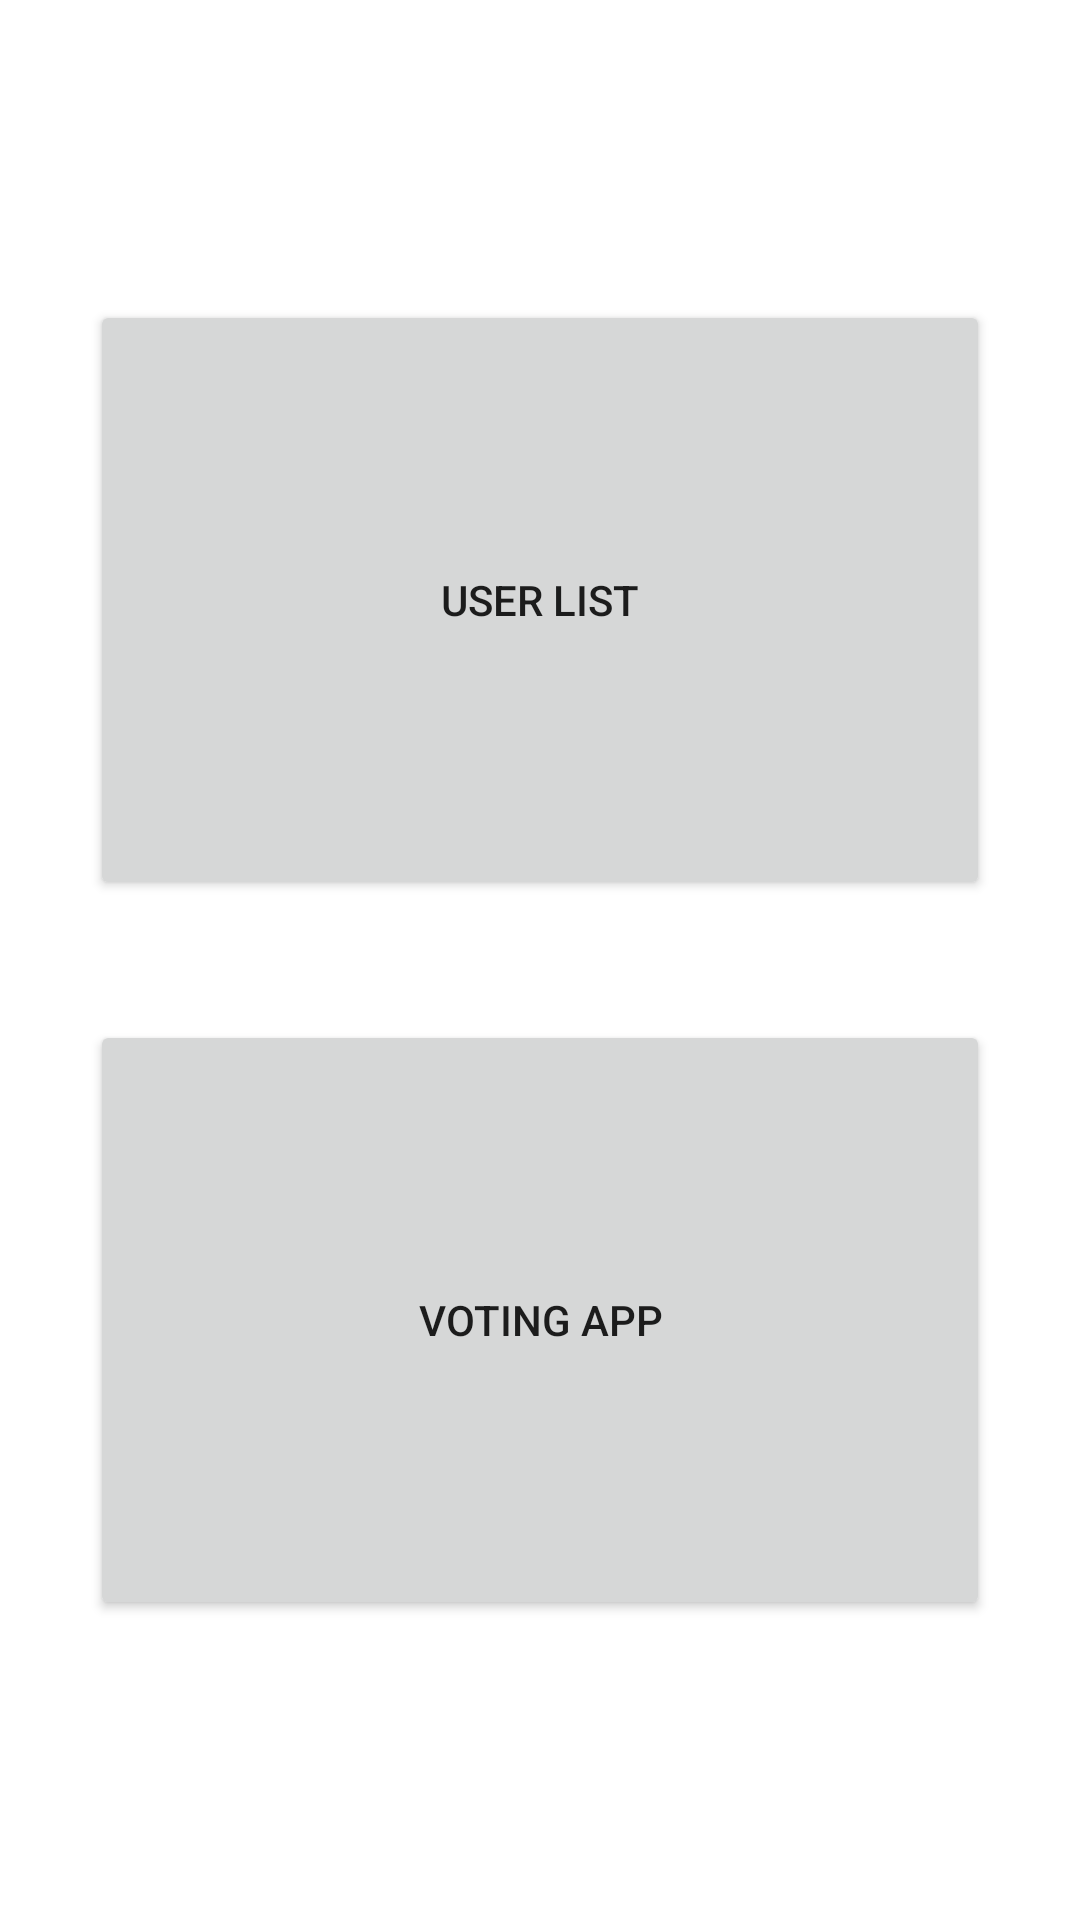

Produce the Android XML layout that renders to this screen, including the resource entries it uses.
<!-- AndroidManifest.xml: application theme Theme.Authnex -->
<!-- res/layout/activity_home.xml -->
<?xml version="1.0" encoding="utf-8"?>
<layout xmlns:android="http://schemas.android.com/apk/res/android"
    xmlns:tools="http://schemas.android.com/tools">

    <data>

        <variable
            name="handlers"
            type="com.mobile.test.ui.HomeActivity.ClickHandlers" />
    </data>

    <RelativeLayout
        android:layout_width="match_parent"
        android:layout_height="match_parent"
        tools:context=".ui.LoginActivity">

        <LinearLayout
            android:layout_width="match_parent"
            android:layout_height="match_parent"
            android:layout_margin="10dp"
            android:gravity="center"
            android:orientation="vertical">

            <Button
                android:layout_width="match_parent"
                android:layout_height="200dp"
                android:layout_margin="20dp"
                android:onClick="@{handlers::onUserListClicked}"
                android:text="User List" />

            <Button
                android:layout_width="match_parent"
                android:layout_height="200dp"
                android:layout_margin="20dp"
                android:onClick="@{handlers::onVotingAppClicked}"
                android:text="Voting App" />
        </LinearLayout>
    </RelativeLayout>

</layout>
<!-- resources referenced by this layout -->
<resources>
  <style name="Theme.Authnex" parent="Theme.MaterialComponents.DayNight.DarkActionBar">
          
          <item name="colorPrimary">@color/purple_500</item>
          <item name="colorPrimaryVariant">@color/purple_700</item>
          <item name="colorOnPrimary">@color/white</item>
          
          <item name="colorSecondary">@color/teal_200</item>
          <item name="colorSecondaryVariant">@color/teal_700</item>
          <item name="colorOnSecondary">@color/black</item>
          
          <item name="android:statusBarColor" tools:targetApi="l">?attr/colorPrimaryVariant</item>
          
      </style>
  <!-- not gathered from this repository: default colours our renderer supplied (Android Studio template values) -->
  <color name="purple_500">#FF6200EE</color>
  <color name="purple_700">#FF3700B3</color>
  <color name="teal_200">#FF03DAC5</color>
  <color name="teal_700">#FF018786</color>
  <color name="black">#FF000000</color>
  <color name="white">#FFFFFFFF</color>
</resources>
